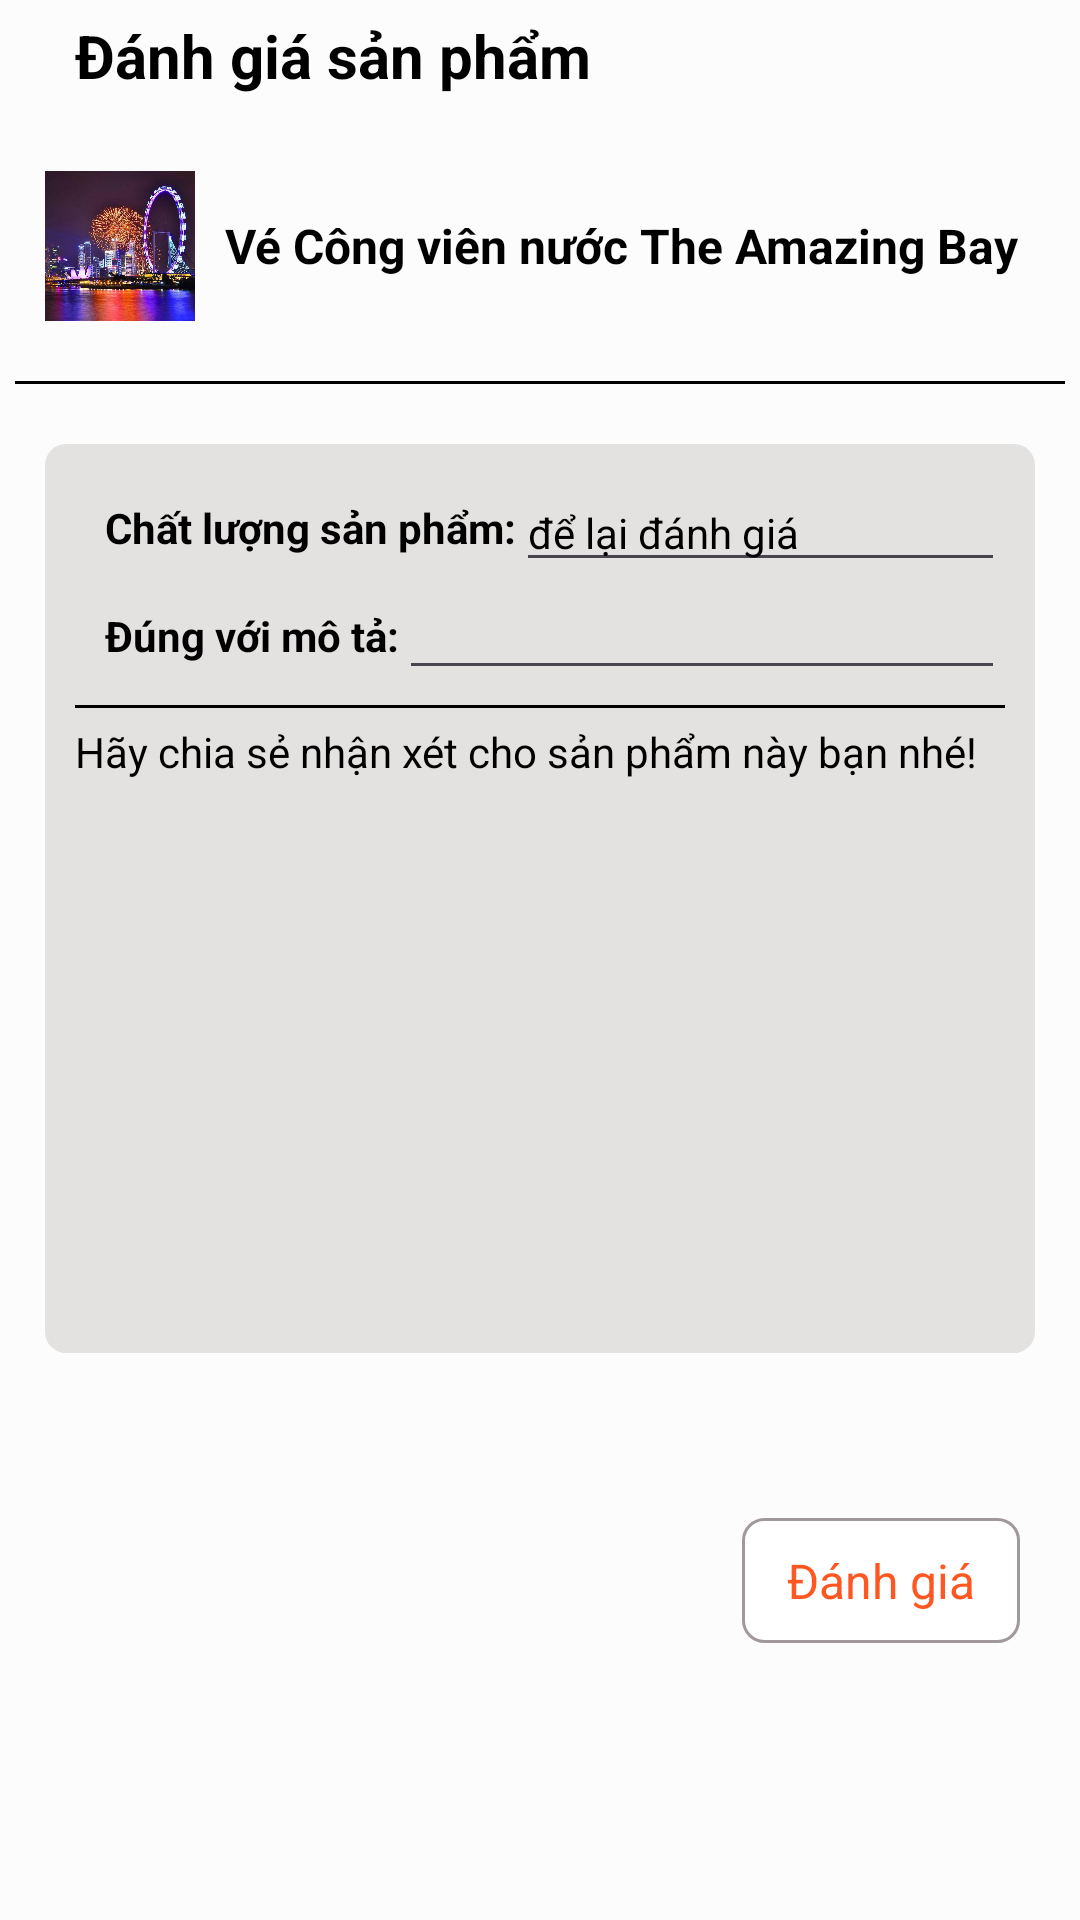

This screen was rendered from an Android layout file. Write that file and the resources it references.
<!-- AndroidManifest.xml: application theme Theme._124LTTD04_TravelAppProject -->
<!-- res/layout/activity_danhgiasanpham.xml -->
<?xml version="1.0" encoding="utf-8"?>
<LinearLayout xmlns:android="http://schemas.android.com/apk/res/android"
    xmlns:app="http://schemas.android.com/apk/res-auto"
    xmlns:tools="http://schemas.android.com/tools"
    android:id="@+id/main"
    android:layout_width="match_parent"
    android:layout_height="match_parent"
    android:orientation="vertical"
    tools:context=".view.tour.tour_DaDatGanDay"
    android:background="#FCFCFD">

    <LinearLayout
        android:layout_width="match_parent"
        android:layout_height="wrap_content"
        android:orientation="horizontal"
        android:layout_marginBottom="20dp"
        android:padding="5dp">
        <ImageView
            android:layout_width="wrap_content"
            android:layout_height="wrap_content"
            android:src="@drawable/back_24">
        </ImageView>
        <TextView
            android:layout_width="wrap_content"
            android:layout_height="wrap_content"
            android:text=" Đánh giá sản phẩm"
            android:textSize="20dp"
            android:textStyle="bold"
            android:textColor="@color/black"
            android:layout_gravity="center"
            android:layout_marginLeft="15dp">

        </TextView>
    </LinearLayout>

    <LinearLayout
        android:layout_width="match_parent"
        android:layout_height="wrap_content"
        android:orientation="horizontal">

        <ImageView
            android:layout_width="50dp"
            android:layout_height="50dp"
            android:layout_marginLeft="15dp"
            android:layout_marginRight="10dp"
            android:src="@drawable/anh1"
            android:scaleType="fitCenter"/>

        <TextView
            android:layout_width="wrap_content"
            android:layout_height="wrap_content"
            android:text="Vé Công viên nước The Amazing Bay"
            android:textColor="@color/black"
            android:layout_gravity="center"
            android:textSize="16dp"
            android:textStyle="bold" />

    </LinearLayout>

    <LinearLayout
        android:layout_width="wrap_content"
        android:layout_height="wrap_content"
        android:orientation="vertical"
        android:layout_marginTop="10dp"
        android:padding="5dp">

        <View
            android:layout_width="wrap_content"
            android:layout_height="1dp"
            android:layout_marginTop="5dp"
            android:layout_marginBottom="5dp"
            android:background="@color/black">

        </View>

        <LinearLayout
            android:layout_width="match_parent"
            android:layout_height="wrap_content"
            android:background="@drawable/gray_border"
            android:layout_marginTop="15dp"
            android:layout_marginRight="10dp"
            android:layout_marginLeft="10dp"
            android:padding="10dp"
            android:orientation="vertical">

        <LinearLayout
            android:layout_width="match_parent"
            android:layout_height="wrap_content"
            android:orientation="horizontal">

            <TextView
                android:layout_width="wrap_content"
                android:layout_height="wrap_content"
                android:text="Chất lượng sản phẩm:"
                android:textStyle="bold"
                android:layout_gravity="center"
                android:layout_marginLeft="10dp"
                android:textSize="14dp"
                android:textColor="@color/black" />

            <EditText
                android:id="@+id/plaintext_delaidanhgia"
                android:layout_width="wrap_content"
                android:layout_height="wrap_content"
                android:layout_weight="1"
                android:ems="10"
                android:textColor="@color/black"
                android:textSize="14dp"
                android:inputType="text"
                android:hint="để lại đánh giá"
                android:textColorHint="@color/black"/>
        </LinearLayout>

        <LinearLayout
            android:layout_width="match_parent"
            android:layout_height="wrap_content"
            android:orientation="horizontal">

            <TextView
                android:layout_width="wrap_content"
                android:layout_height="wrap_content"
                android:text="Đúng với mô tả:"
                android:textStyle="bold"
                android:layout_gravity="center"
                android:layout_marginLeft="10dp"
                android:textSize="14dp"
                android:textColor="@color/black" />

            <EditText
                android:id="@+id/plaintext_dungvoimota"
                android:layout_width="wrap_content"
                android:layout_height="wrap_content"
                android:layout_weight="1"
                android:ems="10"
                android:textColor="@color/black"
                android:textSize="14dp"
                android:inputType="text"
                android:hint=""
                android:textColorHint="@color/black" />
        </LinearLayout>

            <View
                android:layout_width="wrap_content"
                android:layout_height="1dp"
                android:layout_marginTop="5dp"
                android:layout_marginBottom="5dp"
                android:background="@color/black">

            </View>

            <EditText
                android:id="@+id/plaintext_chiasenhanxet"
                android:gravity="start"
                android:layout_width="match_parent"
                android:background="@android:color/transparent"
                android:layout_height="200dp"
                android:layout_weight="1"
                android:ems="10"
                android:textSize="14dp"
                android:textColor="@color/black"
                android:inputType="text"
                android:hint="Hãy chia sẻ nhận xét cho sản phẩm này bạn nhé!"
                android:textColorHint="@color/black"/>

        </LinearLayout>
    </LinearLayout>

    <TextView
        android:id="@+id/danhgiasanpham_danhgia"
        android:layout_width="wrap_content"
        android:layout_height="wrap_content"
        android:paddingTop="10dp"
        android:paddingBottom="10dp"
        android:paddingLeft="15dp"
        android:paddingRight="15dp"
        android:text="Đánh giá"
        android:textSize="16dp"
        android:textColor="#FF5722"
        android:layout_gravity="end"
        android:layout_marginTop="50dp"
        android:layout_marginRight="20dp"
        android:background="@drawable/border">

    </TextView>
</LinearLayout>
<!-- resources referenced by this layout -->
<resources>
  <color name="black">#FF000000</color>
  <!-- drawable anh1: jpg bitmap (drawable, 410095 bytes) -->
  <!-- drawable border (drawable) -->
  <?xml version="1.0" encoding="utf-8"?>
  <shape xmlns:android="http://schemas.android.com/apk/res/android"
      android:shape="rectangle">
  
      <solid android:color="@android:color/white" />
  
      <corners android:radius="7dp" />
  
      <stroke android:width="0dp" />
      <size android:height="1dp" />
  
      <stroke
          android:width="1dp"
          android:color="#A19999" />
  </shape>
  <!-- drawable gray_border (drawable) -->
  <?xml version="1.0" encoding="utf-8"?>
  <shape xmlns:android="http://schemas.android.com/apk/res/android"
      android:shape="rectangle">
  
      <solid android:color="#E4E1E1" />
  
      <corners android:radius="7dp" />
  
      <stroke android:width="0dp" />
      <size android:height="1dp" />
  </shape>
  <style name="Theme._124LTTD04_TravelAppProject" parent="Base.Theme._124LTTD04_TravelAppProject" />
  <style name="Base.Theme._124LTTD04_TravelAppProject" parent="Theme.Material3.DayNight.NoActionBar">
          
          
      </style>
</resources>
